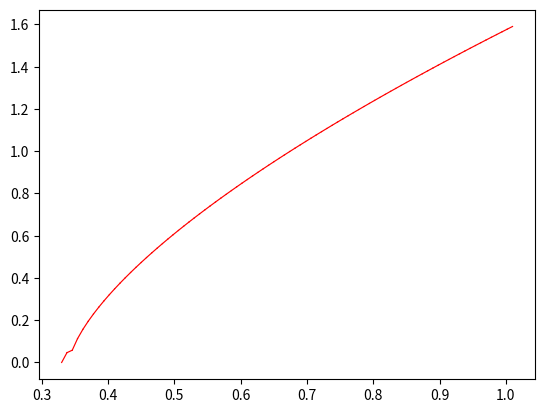

Python code for this plot:
import matplotlib.pyplot as plt







def _z(z, t0):
    return (z - z ** 2) / 2 * _x(t0)





def _x(t0):
    return pow((3 * t0 - 1) ** 2, 1/3)




def global_x(z, t0, del_t):
    return _x(t0) - _z(z, t0 + del_t)

t1 = 0
t0 = 0.33
z = 1
del_t, del_t1 = 0.008, 0.012
x = 0
fig, ax = plt.subplots()
step = 0
while x < 1.587:
    X = t0 + del_t
    G = t1 + del_t1
    Y = global_x(z, t0, del_t)
    ax.plot((t0, X), (x, Y), linewidth=0.85, color="red")
    x = global_x(z, t0, del_t)
    z = _z(z, t0)
    t0 += del_t
    t1 += del_t1
    step += 1
    print("x= ", x, " t0= ", t1)
print(step)


plt.show()